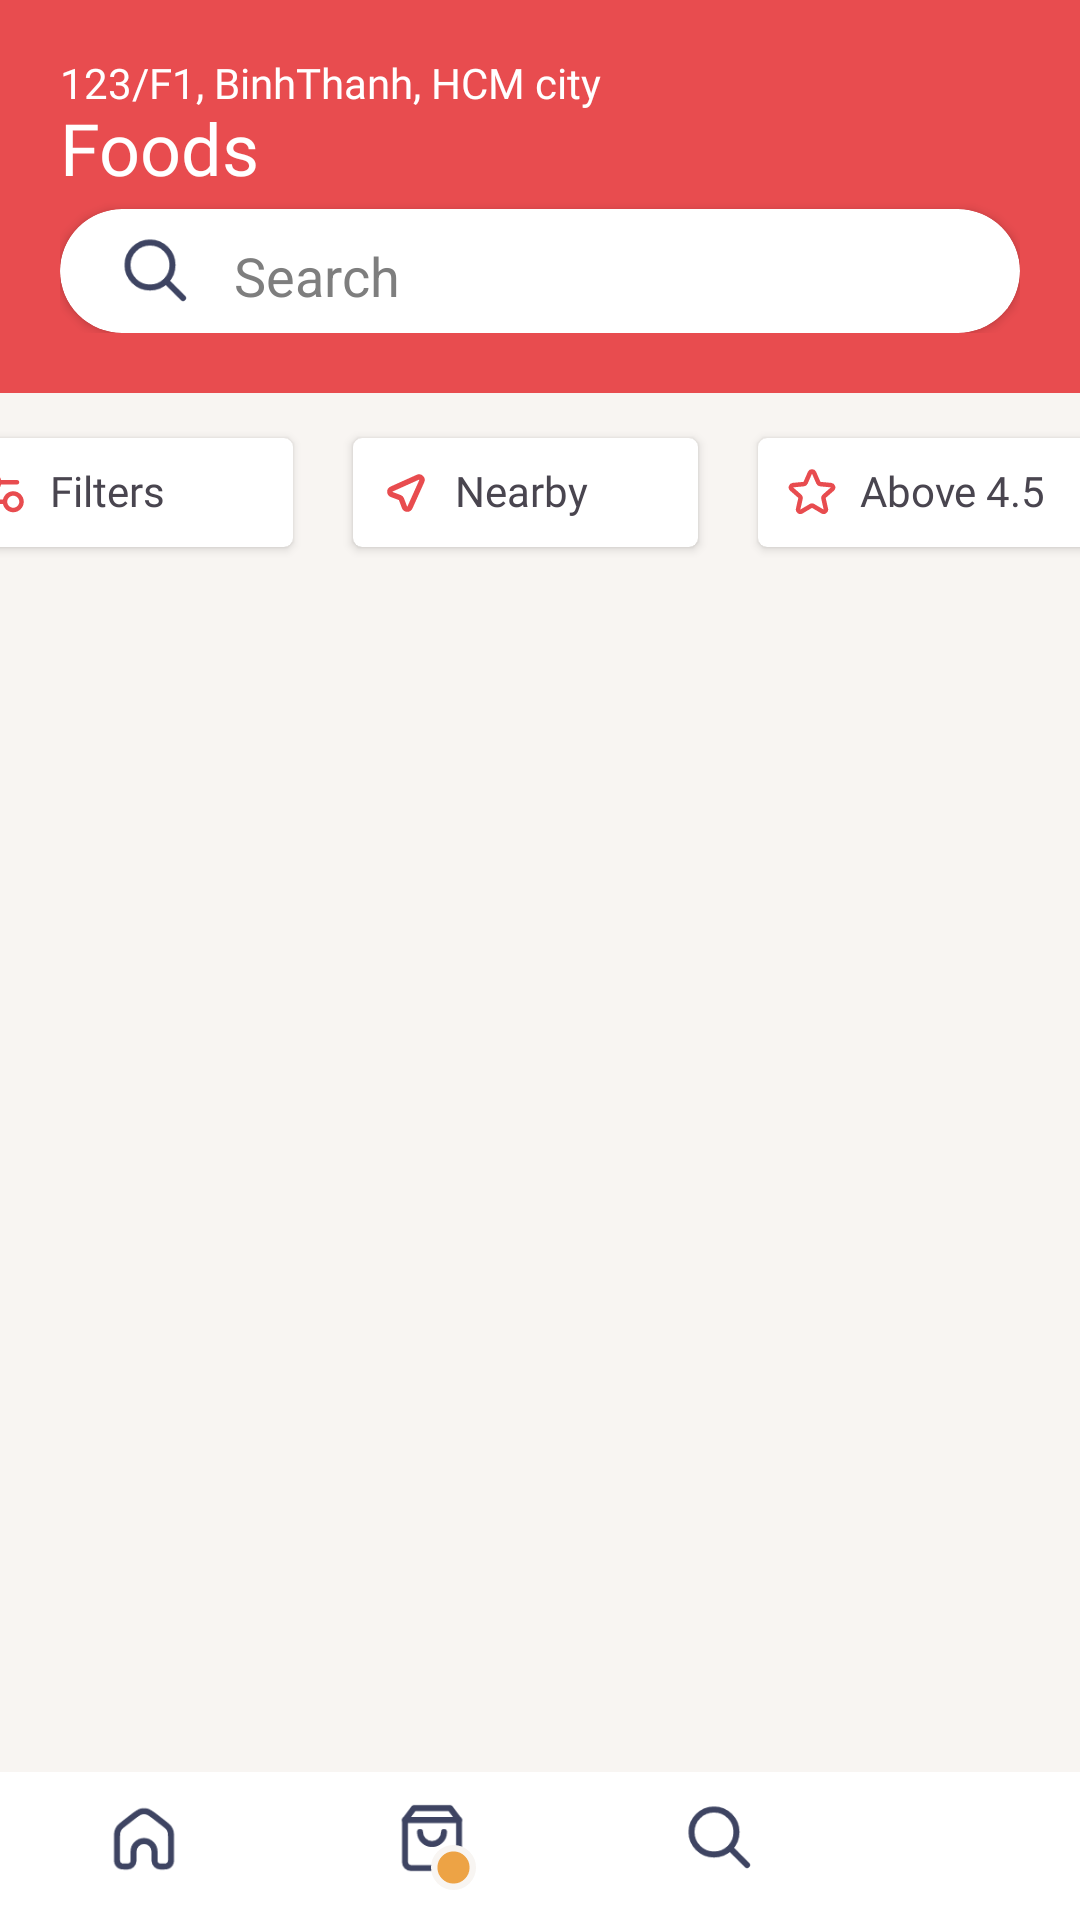

Layout XML and referenced resources for this Android screen:
<!-- AndroidManifest.xml: application theme Theme.MyApplication -->
<!-- res/layout/activity_search_food.xml -->
<?xml version="1.0" encoding="utf-8"?>
<LinearLayout
    xmlns:android="http://schemas.android.com/apk/res/android"
    xmlns:app="http://schemas.android.com/apk/res-auto"
    xmlns:tools="http://schemas.android.com/tools"
    android:layout_width="match_parent"
    android:layout_height="match_parent"
    android:orientation="vertical"
    android:background="@drawable/bg_screen"
    tools:context=".SearchFoodActivity"
    tools:ignore="ExtraText,HardcodedText" >

    // title
    <LinearLayout
        android:layout_width="match_parent"
        android:layout_height="wrap_content"
        android:orientation="vertical"
        android:background="#E84C4F"
        android:padding="20dp">

        <TextView
            android:layout_width="wrap_content"
            android:layout_height="wrap_content"
            android:fontFamily="@font/poppins_medium"
            android:includeFontPadding="false"
            android:text="123/F1, BinhThanh, HCM city"
            android:textColor="@color/white"
            android:textSize="14sp"
            tools:ignore="TextContrastCheck" />

        <TextView
            android:layout_width="wrap_content"
            android:layout_height="wrap_content"
            android:text="Foods"
            android:textColor="@color/white"
            android:layout_marginBottom="5dp"
            android:fontFamily="@font/poppins_medium"
            android:includeFontPadding="false"
            android:textSize="24sp" />

        <androidx.cardview.widget.CardView
            android:layout_width="match_parent"
            android:layout_height="wrap_content"
            android:background="@color/white"
            app:cardCornerRadius="100dp">

            <LinearLayout
                android:layout_width="match_parent"
                android:layout_height="wrap_content"
                android:orientation="horizontal">

                <TextView
                    android:layout_width="wrap_content"
                    android:layout_height="match_parent"
                    android:padding="10dp"
                    android:layout_marginStart="10dp"
                    app:drawableStartCompat="@drawable/search_24px"/>

                <EditText
                    android:id="@+id/editText_searchFood"
                    android:layout_width="match_parent"
                    android:layout_height="wrap_content"
                    android:backgroundTint="@color/white"
                    android:hint="Search"
                    android:textColorHint="#7E7E7E"
                    android:importantForAutofill="no"
                    android:inputType="text"
                    android:minHeight="28dp"
                    android:textSize="18sp"
                    tools:ignore="TextContrastCheck,VisualLintTextFieldSize,TouchTargetSizeCheck"
                    android:imeOptions="actionSend"/>

            </LinearLayout>
        </androidx.cardview.widget.CardView>
    </LinearLayout>

    // filter
    <LinearLayout
        android:layout_width="match_parent"
        android:layout_height="wrap_content"
        android:gravity="center"
        android:paddingVertical="10dp">

        <androidx.cardview.widget.CardView
            android:layout_width="115dp"
            android:layout_height="wrap_content"
            android:layout_marginStart="5dp"
            android:layout_marginTop="5dp"
            android:layout_marginEnd="15dp"
            android:layout_marginBottom="5dp"
            app:cardCornerRadius="3dp">

            <TextView
                android:layout_width="match_parent"
                android:layout_height="match_parent"
                android:layout_gravity="center_horizontal"
                android:drawablePadding="8dp"
                android:fontFamily="@font/poppins"
                android:includeFontPadding="false"
                android:padding="10dp"
                android:text="Filters"
                app:drawableStartCompat="@drawable/filter_16px" />
        </androidx.cardview.widget.CardView>

        <androidx.cardview.widget.CardView
            android:layout_width="115dp"
            android:layout_height="wrap_content"
            android:layout_marginStart="5dp"
            android:layout_marginTop="5dp"
            android:layout_marginEnd="15dp"
            android:layout_marginBottom="5dp"
            app:cardCornerRadius="3dp">

            <TextView
                android:layout_width="match_parent"
                android:layout_height="match_parent"
                android:layout_gravity="center_horizontal"
                android:drawablePadding="8dp"
                android:fontFamily="@font/poppins"
                android:includeFontPadding="false"
                android:padding="10dp"
                android:text="Nearby"
                app:drawableStartCompat="@drawable/current_location_red" />
        </androidx.cardview.widget.CardView>

        <androidx.cardview.widget.CardView
            android:layout_width="115dp"
            android:layout_height="wrap_content"
            android:layout_marginStart="5dp"
            android:layout_marginTop="5dp"
            android:layout_marginEnd="15dp"
            android:layout_marginBottom="5dp"
            app:cardCornerRadius="3dp">

            <TextView
                android:layout_width="match_parent"
                android:layout_height="match_parent"
                android:layout_gravity="center_horizontal"
                android:drawablePadding="8dp"
                android:fontFamily="@font/poppins"
                android:includeFontPadding="false"
                android:padding="10dp"
                android:text="Above 4.5"
                app:drawableStartCompat="@drawable/star_16px" />
        </androidx.cardview.widget.CardView>

    </LinearLayout>

    // food list
    <androidx.recyclerview.widget.RecyclerView
        android:id="@+id/foodRow"
        android:layout_width="match_parent"
        android:layout_height="0dp"
        android:layout_weight="1"
        tools:listitem="@layout/food_column_item_search" />
    // bottom bar

    <include
        android:id="@+id/include"
        layout="@layout/toolbar_bottom"
        android:layout_width="match_parent"
        android:layout_height="wrap_content"
        app:layout_constraintEnd_toEndOf="parent"/>

</LinearLayout>
<!-- res/layout/food_column_item_search.xml (included above) -->
<?xml version="1.0" encoding="utf-8"?>
<androidx.constraintlayout.widget.ConstraintLayout
    xmlns:android="http://schemas.android.com/apk/res/android"
    xmlns:app="http://schemas.android.com/apk/res-auto"
    xmlns:tools="http://schemas.android.com/tools"
    android:id="@+id/foodCardColumn"
    android:layout_width="match_parent"
    android:layout_height="wrap_content"
    android:padding="10dp"
    android:background="#FFFFFF">


    <ImageView
        android:id="@+id/foodImagePromo"
        android:layout_width="86dp"
        android:layout_height="93dp"
        android:adjustViewBounds="true"
        app:layout_constraintBottom_toBottomOf="parent"
        app:layout_constraintStart_toStartOf="parent"
        app:layout_constraintTop_toTopOf="parent"
        app:layout_constraintVertical_bias="0.0"
        app:srcCompat="@drawable/assorted_sliced_fruits_in_white_ceramic_bowl_10927301" />

    <TextView
        android:id="@+id/foodNamePromo"
        android:layout_width="0dp"
        android:layout_height="wrap_content"
        android:layout_marginStart="24dp"
        android:layout_marginTop="8dp"
        android:layout_marginBottom="8dp"
        android:text="Fruit salad mix"
        android:textColor="#3E4462"
        android:textSize="16sp"
        app:layout_constraintBottom_toTopOf="@+id/foodDiscountedPricePromo"
        app:layout_constraintStart_toEndOf="@+id/foodImagePromo"
        app:layout_constraintTop_toTopOf="@+id/foodImagePromo" />

    <TextView
        android:id="@+id/foodAmountPromo"
        android:layout_width="wrap_content"
        android:layout_height="wrap_content"
        android:layout_marginTop="-10dp"
        android:background="@drawable/bg_food_amount"
        android:fontFamily="@font/poppins"
        android:includeFontPadding="false"
        android:text="5 left"
        android:textColor="#FFFFFF"
        android:textSize="10sp"
        app:layout_constraintEnd_toEndOf="@+id/foodImagePromo"
        app:layout_constraintStart_toStartOf="@+id/foodImagePromo"
        app:layout_constraintTop_toBottomOf="@+id/foodImagePromo" />

    <TextView
        android:id="@+id/foodDiscountedPricePromo"
        android:layout_width="wrap_content"
        android:layout_height="wrap_content"
        android:layout_marginStart="24dp"
        android:layout_marginEnd="11dp"
        android:fontFamily="@font/poppins_medium"
        android:includeFontPadding="false"
        android:paddingTop="2dp"
        android:text="18.500"
        android:textColor="#7E7E7E"
        android:textSize="12sp"
        app:layout_constraintBottom_toTopOf="@+id/foodDescriptionPromo"
        app:layout_constraintStart_toEndOf="@+id/foodImagePromo"
        app:layout_constraintTop_toBottomOf="@+id/foodNamePromo" />

    <TextView
        android:id="@+id/foodDescriptionPromo"
        android:layout_width="wrap_content"
        android:layout_height="wrap_content"
        android:layout_marginStart="24dp"
        android:layout_marginTop="8dp"
        android:layout_marginBottom="8dp"
        android:drawablePadding="7dp"
        android:gravity="center"
        android:includeFontPadding="false"
        android:text="Free delivery"
        android:textColor="#7E7E7E"
        android:textSize="12sp"
        app:drawableStartCompat="@drawable/discount_promo"
        app:layout_constraintBottom_toBottomOf="@id/foodImagePromo"
        app:layout_constraintStart_toEndOf="@+id/foodImagePromo"
        app:layout_constraintTop_toBottomOf="@+id/foodDiscountedPricePromo" />

    <ImageView
        android:id="@+id/foodFavorite"
        android:layout_width="35dp"
        android:layout_height="35dp"
        android:layout_marginEnd="1dp"
        android:background="@drawable/bg_circle"
        android:elevation="2dp"
        app:layout_constraintBottom_toBottomOf="@+id/foodNamePromo"
        app:layout_constraintEnd_toEndOf="parent"
        app:layout_constraintTop_toTopOf="@+id/foodNamePromo"
        app:srcCompat="@drawable/heart_favourite_like" />



</androidx.constraintlayout.widget.ConstraintLayout>
<!-- res/layout/toolbar_bottom.xml (included above) -->
<androidx.constraintlayout.widget.ConstraintLayout xmlns:android="http://schemas.android.com/apk/res/android"
    xmlns:app="http://schemas.android.com/apk/res-auto"
    xmlns:tools="http://schemas.android.com/tools"
    android:layout_width="match_parent"
    android:layout_height="match_parent"
    android:background="@drawable/bg_screen"
    tools:context=".HomeActivity">

    <LinearLayout
        android:id="@+id/toolbar"
        android:layout_width="match_parent"
        android:layout_height="wrap_content"
        android:background="#FFFFFF"
        android:gravity="center_vertical"
        android:orientation="horizontal"
        app:layout_constraintBottom_toBottomOf="parent"
        app:layout_constraintEnd_toEndOf="parent"
        app:layout_constraintStart_toStartOf="parent">

        
        <RelativeLayout
            android:id="@+id/showHome"
            android:layout_width="wrap_content"
            android:layout_height="wrap_content"
            android:padding="10dp"
            android:layout_weight="1">

            <ImageView
                android:id="@+id/home_icon"
                android:layout_width="wrap_content"
                android:layout_height="wrap_content"
                android:layout_centerHorizontal="true"
                app:srcCompat="@drawable/home" />

            <ImageView
                android:layout_width="15dp"
                android:layout_height="15dp"
                android:layout_below="@id/home_icon"
                android:layout_alignEnd="@id/home_icon"
                android:layout_marginTop="-10dp"
                android:layout_marginEnd="-3dp"
                android:src="@drawable/rectangle_27"
                android:visibility="invisible" />
        </RelativeLayout>


        <RelativeLayout
            android:id="@+id/showCartButton2"
            android:padding="10dp"
            android:layout_width="wrap_content"
            android:layout_height="wrap_content"
            android:layout_weight="1">

            <ImageView
                android:id="@+id/shopping_bag_icon"
                android:layout_width="wrap_content"
                android:layout_height="wrap_content"
                android:layout_centerHorizontal="true"
                app:srcCompat="@drawable/shopping_bag" />

            <ImageView
                android:layout_width="15dp"
                android:layout_height="15dp"
                android:layout_below="@id/shopping_bag_icon"
                android:layout_alignEnd="@id/shopping_bag_icon"
                android:layout_marginTop="-10dp"
                android:layout_marginEnd="-3dp"
                android:src="@drawable/rectangle_27"
                android:visibility="visible" />

        </RelativeLayout>


        <RelativeLayout
            android:id="@+id/showSearchButton"
            android:padding="10dp"
            android:layout_width="wrap_content"
            android:layout_height="wrap_content"
            android:layout_weight="1">

            <ImageView
                android:id="@+id/search_icon"
                android:layout_width="wrap_content"
                android:layout_height="wrap_content"
                android:layout_centerHorizontal="true"
                app:srcCompat="@drawable/search_24px" />

            <ImageView
                android:layout_width="15dp"
                android:layout_height="15dp"
                android:layout_below="@id/search_icon"
                android:layout_alignEnd="@id/search_icon"
                android:layout_marginTop="-10dp"
                android:layout_marginEnd="-3dp"
                android:src="@drawable/rectangle_27"
                android:visibility="invisible" />
        </RelativeLayout>

        <RelativeLayout
            android:padding="10dp"
            android:id="@+id/showUserSetting"
            android:layout_width="wrap_content"
            android:layout_height="wrap_content"
            android:layout_weight="1">

            <ImageView
                android:id="@+id/user_icon"
                android:layout_width="wrap_content"
                android:layout_height="wrap_content"
                android:layout_centerHorizontal="true"
                app:srcCompat="@drawable/user_16px" />

            <ImageView
                android:layout_width="15dp"
                android:layout_height="15dp"
                android:layout_below="@id/user_icon"
                android:layout_alignEnd="@id/user_icon"
                android:layout_marginTop="-10dp"
                android:layout_marginEnd="-3dp"
                android:src="@drawable/rectangle_27"
                android:visibility="invisible" />
        </RelativeLayout>

    </LinearLayout>

</androidx.constraintlayout.widget.ConstraintLayout>
<!-- resources referenced by this layout -->
<resources>
  <color name="white">#FFFFFFFF</color>
  <!-- drawable bg_circle (drawable) -->
  <?xml version="1.0" encoding="utf-8"?>
  <shape xmlns:android="http://schemas.android.com/apk/res/android"
      android:shape="oval"
      >
      <solid android:color="#FFFFFF" />
  
      <padding
          android:top="5dp"
          android:bottom="5dp"
          android:right="5dp"
          android:left="5dp"
          />
  </shape>
  <!-- drawable bg_food_amount (drawable) -->
  <?xml version="1.0" encoding="utf-8"?>
  <shape xmlns:android="http://schemas.android.com/apk/res/android">
  
  
      <solid android:color="#EDA345"/>
      <corners android:radius="4dp"/>
      <padding android:left="8dp"
          android:right="8dp"
          android:bottom="5dp"
          android:top="5dp"/>
  </shape>
  <!-- drawable bg_screen (drawable) -->
  <?xml version="1.0" encoding="utf-8"?>
  <shape xmlns:android="http://schemas.android.com/apk/res/android"
      android:shape="rectangle"
      >
  
      <solid android:color="#F8F5F2"/>
  </shape>
  <!-- drawable current_location_red (drawable) -->
  <vector xmlns:android="http://schemas.android.com/apk/res/android"
      android:width="16dp"
      android:height="16dp"
      android:viewportWidth="16"
      android:viewportHeight="16">
    <path
        android:pathData="M12.918,4.404L8.996,13.12C8.63,13.934 7.461,13.897 7.148,13.061L6.16,10.426C6.058,10.155 5.845,9.942 5.574,9.84L2.939,8.852C2.103,8.539 2.066,7.37 2.88,7.004L11.596,3.082C12.435,2.704 13.296,3.565 12.918,4.404Z"
        android:strokeLineJoin="round"
        android:strokeWidth="1.8"
        android:fillColor="#00000000"
        android:strokeColor="#E84C4F"
        android:strokeLineCap="round"/>
  </vector>
  <!-- drawable discount_promo (drawable) -->
  <?xml version="1.0" encoding="utf-8"?>
  <layer-list xmlns:android="http://schemas.android.com/apk/res/android">
  
      <item android:drawable="@drawable/rectangle_58" />
  
      <item>
          <inset
              android:drawable="@drawable/percent_tag"
              android:insetLeft="3dp"
              android:insetTop="3dp"
              android:insetRight="3dp"
              android:insetBottom="3dp"
          />
      </item>
  
  </layer-list>
  <!-- drawable rectangle_27 (drawable) -->
  <vector xmlns:android="http://schemas.android.com/apk/res/android"
      android:width="14dp"
      android:height="14dp"
      android:viewportWidth="14"
      android:viewportHeight="14">
    <path
        android:pathData="M7,1L7,1A6,6 0,0 1,13 7L13,7A6,6 0,0 1,7 13L7,13A6,6 0,0 1,1 7L1,7A6,6 0,0 1,7 1z"
        android:strokeWidth="2"
        android:fillColor="#EDA345"
        android:strokeColor="#F8F5F2"/>
  </vector>
  <!-- drawable search_24px (drawable) -->
  <vector xmlns:android="http://schemas.android.com/apk/res/android"
      android:width="24dp"
      android:height="24dp"
      android:viewportWidth="24"
      android:viewportHeight="24">
    <path
        android:pathData="M10,10m-7.5,0a7.5,7.5 0,1 1,15 0a7.5,7.5 0,1 1,-15 0"
        android:strokeWidth="2"
        android:fillColor="#00000000"
        android:strokeColor="#3E4462"/>
    <path
        android:pathData="M21,21L15.5,15.5"
        android:strokeLineJoin="round"
        android:strokeWidth="2"
        android:fillColor="#00000000"
        android:strokeColor="#3E4462"
        android:strokeLineCap="round"/>
  </vector>
  <style name="Theme.MyApplication" parent="Base.Theme.MyApplication" />
  <!-- drawable rectangle_58 (drawable) -->
  <vector xmlns:android="http://schemas.android.com/apk/res/android"
      android:width="16dp"
      android:height="16dp"
      android:viewportWidth="16"
      android:viewportHeight="16">
    <path
        android:pathData="M8,0L8,0A8,8 0,0 1,16 8L16,8A8,8 0,0 1,8 16L8,16A8,8 0,0 1,0 8L0,8A8,8 0,0 1,8 0z"
        android:fillColor="#EDA345"/>
  </vector>
  <style name="Base.Theme.MyApplication" parent="Theme.Material3.DayNight.NoActionBar">
          
          
      </style>
</resources>
